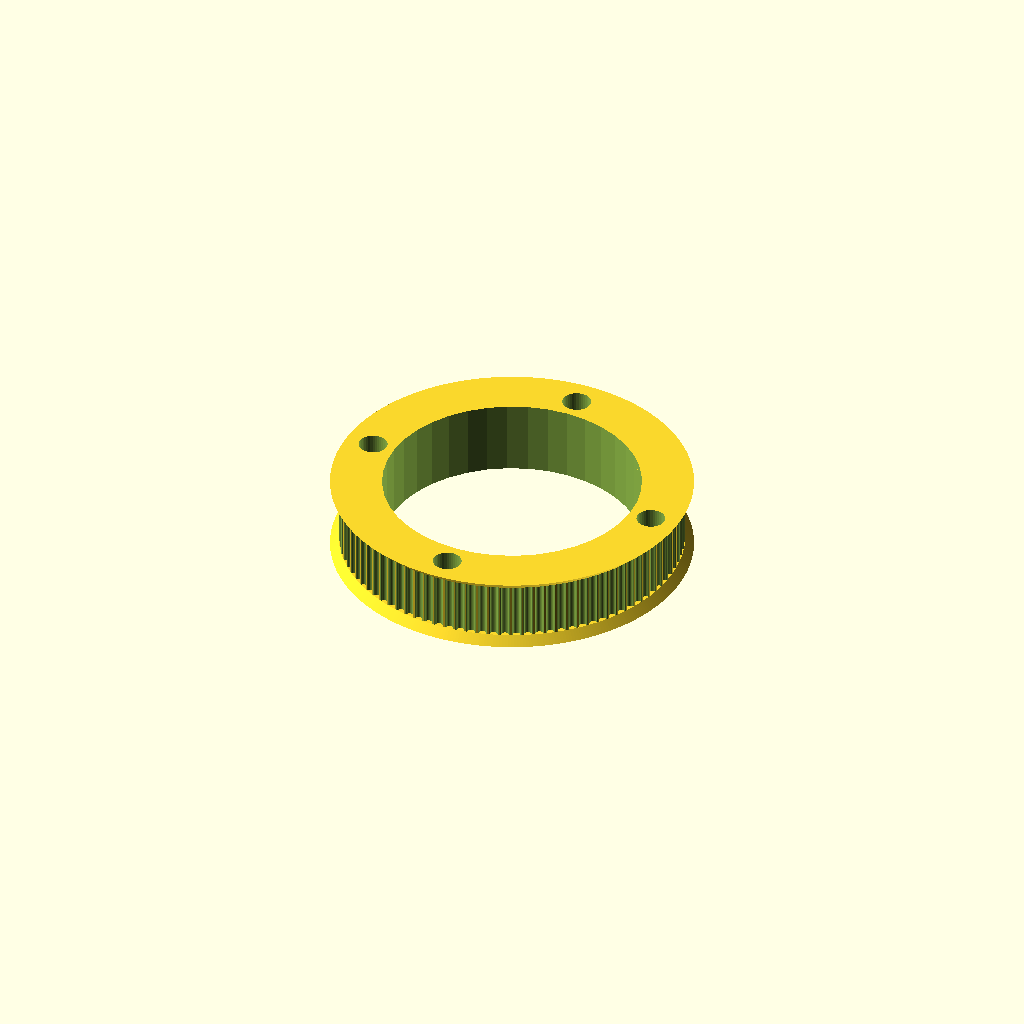
Cell 1: the model at its default parameters.
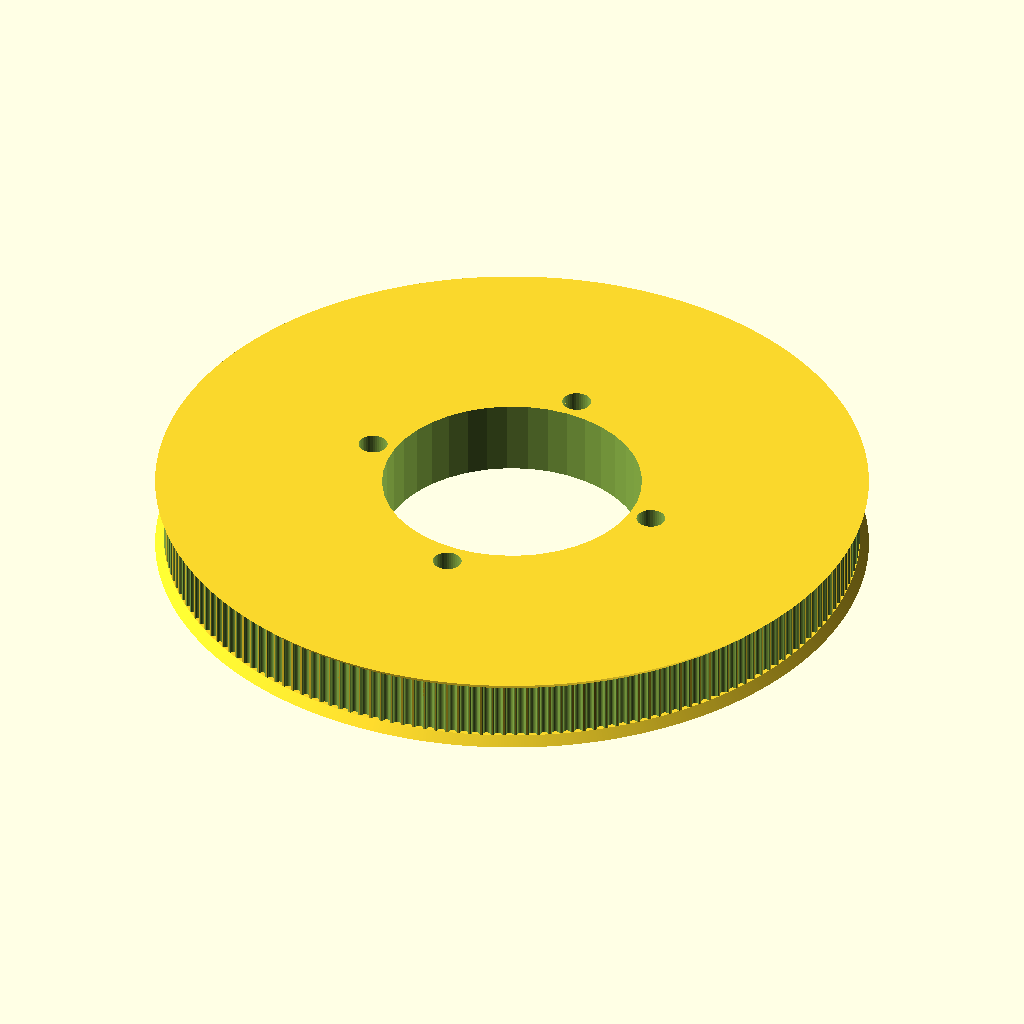
Cell 2: the same model with teeth = 190.
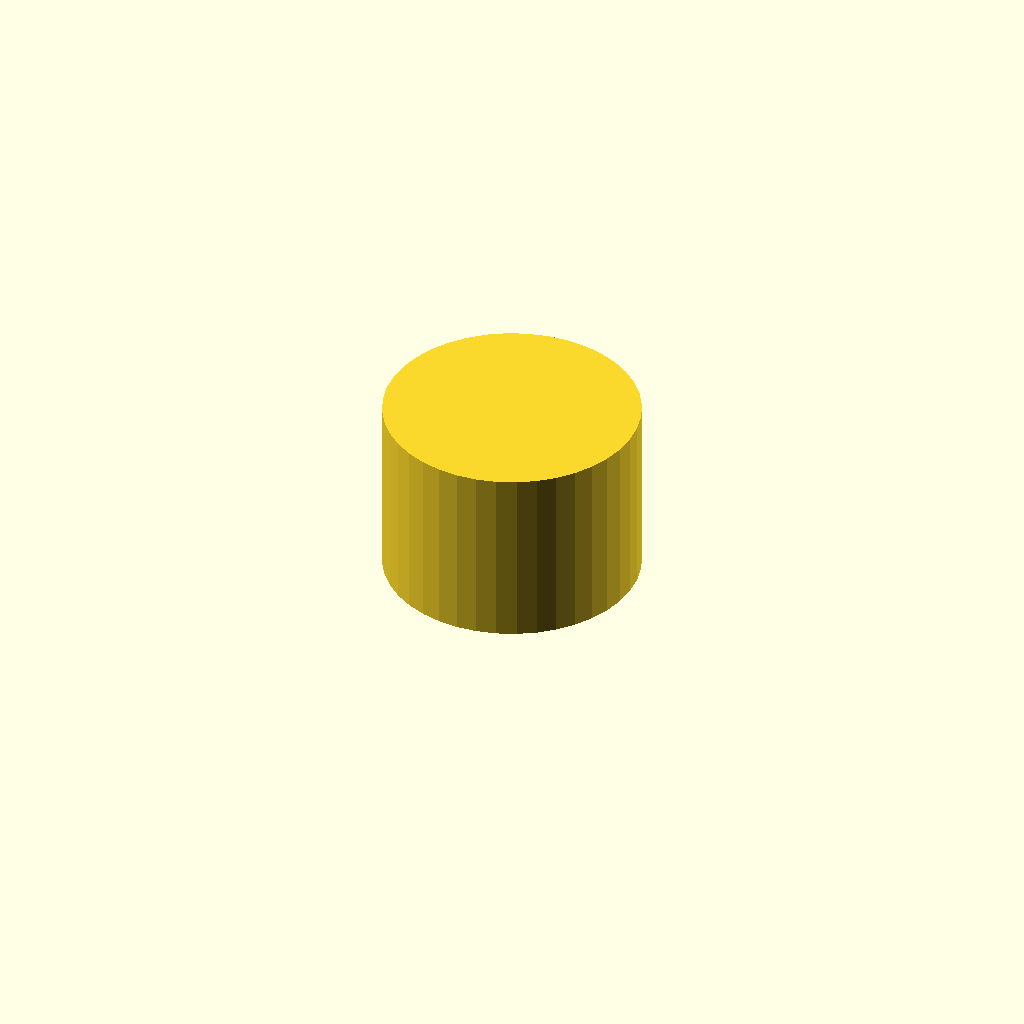
Cell 3: profile = 24 (everything else at default).
One fixed orthographic camera (rotation 55°, 0°, 25°; colour scheme Cornfield) for every cell.
Source of the model, construction/arm_pulley.scad:
// Parametric Pulley with multiple belt profiles
// by droftarts January 2012

// Based on pulleys by:
// http://www.thingiverse.com/thing:11256 by me!
// https://github.com/prusajr/PrusaMendel by Josef Prusa
// http://www.thingiverse.com/thing:3104 by GilesBathgate
// http://www.thingiverse.com/thing:2079 by nophead

// dxf tooth data from http://oem.cadregister.com/asp/PPOW_Entry.asp?company=915217&elementID=07807803/METRIC/URETH/WV0025/F
// pulley diameter checked and modelled from data at http://www.sdp-si.com/D265/HTML/D265T016.html

/**
 * @name Pulley
 * @category Printed
 * @using 1 x m3 nut, normal or nyloc
 * @using 1 x m3x10 set screw or 1 x m3x8 grub screw
 */


// tuneable constants

teeth = 95;			// Number of teeth, standard Mendel T5 belt = 8, gives Outside Diameter of 11.88mm
profile = 12;		// 1=MXL 2=40DP 3=XL 4=H 5=T2.5 6=T5 7=T10 8=AT5 9=HTD_3mm 10=HTD_5mm 11=HTD_8mm 12=GT2_2mm 13=GT2_3mm 14=GT2_5mm

motor_shaft = 5.2;	// NEMA17 motor shaft exact diameter = 5
m3_dia = 3.2;		// 3mm hole diameter
m3_nut_hex = 1;		// 1 for hex, 0 for square nut
m3_nut_flats = 5.7;	// normal M3 hex nut exact width = 5.5
m3_nut_depth = 2.7;	// normal M3 hex nut exact depth = 2.4, nyloc = 4

retainer = 1;		// Belt retainer above teeth, 0 = No, 1 = Yes
retainer_ht = 1.5;	// height of retainer flange over pulley, standard = 1.5
idler = 1;			// Belt retainer below teeth, 0 = No, 1 = Yes
idler_ht = 1.5;		// height of idler flange over pulley, standard = 1.5

pulley_t_ht = 10;	// length of toothed part of pulley, standard = 12
pulley_b_ht = 0;		// pulley base height, standard = 8. Set to same as idler_ht if you want an idler but no pulley.
pulley_b_dia = 20;	// pulley base diameter, standard = 20
no_of_nuts = 1;		// number of captive nuts required, standard = 1
nut_angle = 90;		// angle between nuts, standard = 90
nut_shaft_distance = 1.2;	// distance between inner face of nut and shaft, can be negative.


//	********************************
//	** Scaling tooth for good fit **
//	********************************
/*	To improve fit of belt to pulley, set the following constant. Decrease or increase by 0.1mm at a time. We are modelling the *BELT* tooth here, not the tooth on the pulley. Increasing the number will *decrease* the pulley tooth size. Increasing the tooth width will also scale proportionately the tooth depth, to maintain the shape of the tooth, and increase how far into the pulley the tooth is indented. Can be negative */

additional_tooth_width = 0.2; //mm

//	If you need more tooth depth than this provides, adjust the following constant. However, this will cause the shape of the tooth to change.

additional_tooth_depth = 0; //mm

// calculated constants

nut_elevation = pulley_b_ht/2;
m3_nut_points = 2*((m3_nut_flats/2)/cos(30)); // This is needed for the nut trap

// The following set the pulley diameter for a given number of teeth

MXL_pulley_dia = tooth_spacing (2.032,0.254);
40DP_pulley_dia = tooth_spacing (2.07264,0.1778);
XL_pulley_dia = tooth_spacing (5.08,0.254);
H_pulley_dia = tooth_spacing (9.525,0.381);
T2_5_pulley_dia = tooth_spaceing_curvefit (0.7467,0.796,1.026);
T5_pulley_dia = tooth_spaceing_curvefit (0.6523,1.591,1.064);
T10_pulley_dia = tooth_spacing (10,0.93);
AT5_pulley_dia = tooth_spaceing_curvefit (0.6523,1.591,1.064);
HTD_3mm_pulley_dia = tooth_spacing (3,0.381);
HTD_5mm_pulley_dia = tooth_spacing (5,0.5715);
HTD_8mm_pulley_dia = tooth_spacing (8,0.6858);
GT2_2mm_pulley_dia = tooth_spacing (2,0.254);
GT2_3mm_pulley_dia = tooth_spacing (3,0.381);
GT2_5mm_pulley_dia = tooth_spacing (5,0.5715);

// The following calls the pulley creation part, and passes the pulley diameter and tooth width to that module
function tooth_spaceing_curvefit (b,c,d)
	= ((c * pow(teeth,d)) / (b + pow(teeth,d))) * teeth ;

function tooth_spacing(tooth_pitch,pitch_line_offset)
	= (2*((teeth*tooth_pitch)/(3.14159265*2)-pitch_line_offset)) ;
    

difference(){
if ( profile == 1 ) { pulley ( "MXL" , MXL_pulley_dia , 0.508 , 1.321 ); }
if ( profile == 2 ) { pulley ( "40 D.P." , 40DP_pulley_dia , 0.457 , 1.226 ); }
if ( profile == 3 ) { pulley ( "XL" , XL_pulley_dia , 1.27, 3.051 ); }
if ( profile == 4 ) { pulley ( "H" , H_pulley_dia ,1.905 , 5.359 ); }
if ( profile == 5 ) { pulley ( "T2.5" , T2_5_pulley_dia , 0.7 , 1.678 ); }
if ( profile == 6 ) { pulley ( "T5" , T5_pulley_dia , 1.19 , 3.264 ); }
if ( profile == 7 ) { pulley ( "T10" , T10_pulley_dia , 2.5 , 6.13 ); }
if ( profile == 8 ) { pulley ( "AT5" , AT5_pulley_dia , 1.19 , 4.268 ); }
if ( profile == 9 ) { pulley ( "HTD 3mm" , HTD_3mm_pulley_dia , 1.289 , 2.27 ); }
if ( profile == 10 ) { pulley ( "HTD 5mm" , HTD_5mm_pulley_dia , 2.199 , 3.781 ); }
if ( profile == 11 ) { pulley ( "HTD 8mm" , HTD_8mm_pulley_dia , 3.607 , 6.603 ); }
if ( profile == 12 ) { pulley ( "GT2 2mm" , GT2_2mm_pulley_dia , 0.764 , 1.494 ); }
if ( profile == 13 ) { pulley ( "GT2 3mm" , GT2_3mm_pulley_dia , 1.169 , 2.31 ); }
if ( profile == 14 ) { pulley ( "GT2 5mm" , GT2_5mm_pulley_dia , 1.969 , 3.952 ); }

// Functions



// Main Module

translate([0,0,-5])cylinder(r=45/2, h=32, $fn=40);
translate([0,-53/2,-2])cylinder(r=2.2/2, h=60, $fn=40);
translate([0,+53/2,-2])cylinder(r=2.2/2, h=60, $fn=40);
translate([-53/2,0,-2])cylinder(r=2.2/2, h=60, $fn=40);
translate([+53/2,0,-2])cylinder(r=2.2/2, h=60, $fn=40);

translate([0,-53/2,8])cylinder(r=5/2, h=60, $fn=40);
translate([0,+53/2,8])cylinder(r=5/2, h=60, $fn=40);
translate([-53/2,0,8])cylinder(r=5/2, h=60, $fn=40);
translate([+53/2,0,8])cylinder(r=5/2, h=60, $fn=40);

}
module pulley( belt_type , pulley_OD , tooth_depth , tooth_width )
	{
	echo (str("Belt type = ",belt_type,"; Number of teeth = ",teeth,"; Pulley Outside Diameter = ",pulley_OD,"mm "));
	tooth_distance_from_centre = sqrt( pow(pulley_OD/2,2) - pow((tooth_width+additional_tooth_width)/2,2));
	tooth_width_scale = (tooth_width + additional_tooth_width ) / tooth_width;
	tooth_depth_scale = ((tooth_depth + additional_tooth_depth ) / tooth_depth) ;


//	************************************************************************
//	*** uncomment the following line if pulley is wider than puller base ***
//	************************************************************************

//	translate ([0,0, pulley_b_ht + pulley_t_ht + retainer_ht ]) rotate ([0,180,0])

	difference()
	 {	 
		union()
		{
			//base
	
			if ( pulley_b_ht < 2 ) { echo ("CAN'T DRAW PULLEY BASE, HEIGHT LESS THAN 2!!!"); } else {
				rotate_extrude($fn=pulley_b_dia*2)
				{
						square([pulley_b_dia/2-1,pulley_b_ht]);
						square([pulley_b_dia/2,pulley_b_ht-1]);
						translate([pulley_b_dia/2-1,pulley_b_ht-1]) circle(1);
				}
			}
	
		difference()
			{
			//shaft - diameter is outside diameter of pulley
			
			translate([0,0,pulley_b_ht]) 
			rotate ([0,0,360/(teeth*4)]) 
			cylinder(r=pulley_OD/2,h=pulley_t_ht, $fn=teeth*4);
	
			//teeth - cut out of shaft
		
			for(i=[1:teeth]) 
			rotate([0,0,i*(360/teeth)])
			translate([0,-tooth_distance_from_centre,pulley_b_ht -1]) 
			scale ([ tooth_width_scale , tooth_depth_scale , 1 ]) 
			{
			if ( profile == 1 ) { MXL();}
			if ( profile == 2 ) { 40DP();}
			if ( profile == 3 ) { XL();}
			if ( profile == 4 ) { H();}
			if ( profile == 5 ) { T2_5();}
			if ( profile == 6 ) { T5();}
			if ( profile == 7 ) { T10();}
			if ( profile == 8 ) { AT5();}
			if ( profile == 9 ) { HTD_3mm();}
			if ( profile == 10 ) { HTD_5mm();}
			if ( profile == 11 ) { HTD_8mm();}
			if ( profile == 12 ) { GT2_2mm();}
			if ( profile == 13 ) { GT2_3mm();}
			if ( profile == 14 ) { GT2_5mm();}
			}

			}
			
		//belt retainer / idler
		if ( retainer > 0 ) {translate ([0,0, pulley_b_ht + pulley_t_ht ]) 
		rotate_extrude($fn=teeth*4)  
		polygon([[0,0],[pulley_OD/2,0],[pulley_OD/2 + retainer_ht , retainer_ht],[0 , retainer_ht],[0,0]]);}
		
		if ( idler > 0 ) {translate ([0,0, pulley_b_ht - idler_ht ]) 
		rotate_extrude($fn=teeth*4)  
		polygon([[0,0],[pulley_OD/2 + idler_ht,0],[pulley_OD/2 , idler_ht],[0 , idler_ht],[0,0]]);}
	
		}
	   
		//hole for motor shaft
		translate([0,0,-1])cylinder(r=motor_shaft/2,h=pulley_b_ht + pulley_t_ht + retainer_ht + 2,$fn=motor_shaft*4);
				
		//captive nut and grub screw holes
	
		if ( pulley_b_ht < m3_nut_flats ) { echo ("CAN'T DRAW CAPTIVE NUTS, HEIGHT LESS THAN NUT DIAMETER!!!"); } else {
		if ( (pulley_b_dia - motor_shaft)/2 < m3_nut_depth + 3 ) { echo ("CAN'T DRAW CAPTIVE NUTS, DIAMETER TOO SMALL FOR NUT DEPTH!!!"); } else {
	
			for(j=[1:no_of_nuts]) rotate([0,0,j*nut_angle])
			translate([0,0,nut_elevation])rotate([90,0,0])
	
			union()
			{
				//entrance
				translate([0,-pulley_b_ht/4-0.5,motor_shaft/2+m3_nut_depth/2+nut_shaft_distance]) cube([m3_nut_flats,pulley_b_ht/2+1,m3_nut_depth],center=true);
	
				//nut
				if ( m3_nut_hex > 0 )
					{
						// hex nut
						translate([0,0.25,motor_shaft/2+m3_nut_depth/2+nut_shaft_distance]) rotate([0,0,30]) cylinder(r=m3_nut_points/2,h=m3_nut_depth,center=true,$fn=6);
					} else {
						// square nut
						translate([0,0.25,motor_shaft/2+m3_nut_depth/2+nut_shaft_distance]) cube([m3_nut_flats,m3_nut_flats,m3_nut_depth],center=true);
					}
	
				//grub screw hole
				rotate([0,0,22.5])cylinder(r=m3_dia/2,h=pulley_b_dia/2+1,$fn=8);
			}
		}}
	 }
	   
	}


// Tooth profile modules

module MXL()
	{
	linear_extrude(height=pulley_t_ht+2) polygon([[-0.660421,-0.5],[-0.660421,0],[-0.621898,0.006033],[-0.587714,0.023037],[-0.560056,0.049424],[-0.541182,0.083609],[-0.417357,0.424392],[-0.398413,0.458752],[-0.370649,0.48514],[-0.336324,0.502074],[-0.297744,0.508035],[0.297744,0.508035],[0.336268,0.502074],[0.370452,0.48514],[0.39811,0.458752],[0.416983,0.424392],[0.540808,0.083609],[0.559752,0.049424],[0.587516,0.023037],[0.621841,0.006033],[0.660421,0],[0.660421,-0.5]]);
	}

module 40DP()
	{
	linear_extrude(height=pulley_t_ht+2) polygon([[-0.612775,-0.5],[-0.612775,0],[-0.574719,0.010187],[-0.546453,0.0381],[-0.355953,0.3683],[-0.327604,0.405408],[-0.291086,0.433388],[-0.248548,0.451049],[-0.202142,0.4572],[0.202494,0.4572],[0.248653,0.451049],[0.291042,0.433388],[0.327609,0.405408],[0.356306,0.3683],[0.546806,0.0381],[0.574499,0.010187],[0.612775,0],[0.612775,-0.5]]);
	}

module XL()
	{
	linear_extrude(height=pulley_t_ht+2) polygon([[-1.525411,-1],[-1.525411,0],[-1.41777,0.015495],[-1.320712,0.059664],[-1.239661,0.129034],[-1.180042,0.220133],[-0.793044,1.050219],[-0.733574,1.141021],[-0.652507,1.210425],[-0.555366,1.254759],[-0.447675,1.270353],[0.447675,1.270353],[0.555366,1.254759],[0.652507,1.210425],[0.733574,1.141021],[0.793044,1.050219],[1.180042,0.220133],[1.239711,0.129034],[1.320844,0.059664],[1.417919,0.015495],[1.525411,0],[1.525411,-1]]);
	}

module H()
	{
	linear_extrude(height=pulley_t_ht+2) polygon([[-2.6797,-1],[-2.6797,0],[-2.600907,0.006138],[-2.525342,0.024024],[-2.45412,0.052881],[-2.388351,0.091909],[-2.329145,0.140328],[-2.277614,0.197358],[-2.234875,0.262205],[-2.202032,0.334091],[-1.75224,1.57093],[-1.719538,1.642815],[-1.676883,1.707663],[-1.62542,1.764693],[-1.566256,1.813112],[-1.500512,1.85214],[-1.4293,1.880997],[-1.353742,1.898883],[-1.274949,1.905021],[1.275281,1.905021],[1.354056,1.898883],[1.429576,1.880997],[1.500731,1.85214],[1.566411,1.813112],[1.625508,1.764693],[1.676919,1.707663],[1.719531,1.642815],[1.752233,1.57093],[2.20273,0.334091],[2.235433,0.262205],[2.278045,0.197358],[2.329455,0.140328],[2.388553,0.091909],[2.454233,0.052881],[2.525384,0.024024],[2.600904,0.006138],[2.6797,0],[2.6797,-1]]);
	}

module T2_5()
	{
	linear_extrude(height=pulley_t_ht+2) polygon([[-0.839258,-0.5],[-0.839258,0],[-0.770246,0.021652],[-0.726369,0.079022],[-0.529167,0.620889],[-0.485025,0.67826],[-0.416278,0.699911],[0.416278,0.699911],[0.484849,0.67826],[0.528814,0.620889],[0.726369,0.079022],[0.770114,0.021652],[0.839258,0],[0.839258,-0.5]]);
	}

module T5()
	{
	linear_extrude(height=pulley_t_ht+2) polygon([[-1.632126,-0.5],[-1.632126,0],[-1.568549,0.004939],[-1.507539,0.019367],[-1.450023,0.042686],[-1.396912,0.074224],[-1.349125,0.113379],[-1.307581,0.159508],[-1.273186,0.211991],[-1.246868,0.270192],[-1.009802,0.920362],[-0.983414,0.978433],[-0.949018,1.030788],[-0.907524,1.076798],[-0.859829,1.115847],[-0.80682,1.147314],[-0.749402,1.170562],[-0.688471,1.184956],[-0.624921,1.189895],[0.624971,1.189895],[0.688622,1.184956],[0.749607,1.170562],[0.807043,1.147314],[0.860055,1.115847],[0.907754,1.076798],[0.949269,1.030788],[0.9837,0.978433],[1.010193,0.920362],[1.246907,0.270192],[1.273295,0.211991],[1.307726,0.159508],[1.349276,0.113379],[1.397039,0.074224],[1.450111,0.042686],[1.507589,0.019367],[1.568563,0.004939],[1.632126,0],[1.632126,-0.5]]);
	}

module T10()
	{
	linear_extrude(height=pulley_t_ht+2) polygon([[-3.06511,-1],[-3.06511,0],[-2.971998,0.007239],[-2.882718,0.028344],[-2.79859,0.062396],[-2.720931,0.108479],[-2.651061,0.165675],[-2.590298,0.233065],[-2.539962,0.309732],[-2.501371,0.394759],[-1.879071,2.105025],[-1.840363,2.190052],[-1.789939,2.266719],[-1.729114,2.334109],[-1.659202,2.391304],[-1.581518,2.437387],[-1.497376,2.47144],[-1.408092,2.492545],[-1.314979,2.499784],[1.314979,2.499784],[1.408091,2.492545],[1.497371,2.47144],[1.581499,2.437387],[1.659158,2.391304],[1.729028,2.334109],[1.789791,2.266719],[1.840127,2.190052],[1.878718,2.105025],[2.501018,0.394759],[2.539726,0.309732],[2.59015,0.233065],[2.650975,0.165675],[2.720887,0.108479],[2.798571,0.062396],[2.882713,0.028344],[2.971997,0.007239],[3.06511,0],[3.06511,-1]]);
	}

module AT5()
	{
	linear_extrude(height=pulley_t_ht+2) polygon([[-2.134129,-0.75],[-2.134129,0],[-2.058023,0.005488],[-1.984595,0.021547],[-1.914806,0.047569],[-1.849614,0.082947],[-1.789978,0.127073],[-1.736857,0.179338],[-1.691211,0.239136],[-1.653999,0.305859],[-1.349199,0.959203],[-1.286933,1.054635],[-1.201914,1.127346],[-1.099961,1.173664],[-0.986896,1.18992],[0.986543,1.18992],[1.099614,1.173664],[1.201605,1.127346],[1.286729,1.054635],[1.349199,0.959203],[1.653646,0.305859],[1.690859,0.239136],[1.73651,0.179338],[1.789644,0.127073],[1.849305,0.082947],[1.914539,0.047569],[1.984392,0.021547],[2.057906,0.005488],[2.134129,0],[2.134129,-0.75]]);
	}

module HTD_3mm()
	{
	linear_extrude(height=pulley_t_ht+2) polygon([[-1.135062,-0.5],[-1.135062,0],[-1.048323,0.015484],[-0.974284,0.058517],[-0.919162,0.123974],[-0.889176,0.206728],[-0.81721,0.579614],[-0.800806,0.653232],[-0.778384,0.72416],[-0.750244,0.792137],[-0.716685,0.856903],[-0.678005,0.918199],[-0.634505,0.975764],[-0.586483,1.029338],[-0.534238,1.078662],[-0.47807,1.123476],[-0.418278,1.16352],[-0.355162,1.198533],[-0.289019,1.228257],[-0.22015,1.25243],[-0.148854,1.270793],[-0.07543,1.283087],[-0.000176,1.28905],[0.075081,1.283145],[0.148515,1.270895],[0.219827,1.252561],[0.288716,1.228406],[0.354879,1.19869],[0.418018,1.163675],[0.477831,1.123623],[0.534017,1.078795],[0.586276,1.029452],[0.634307,0.975857],[0.677809,0.91827],[0.716481,0.856953],[0.750022,0.792167],[0.778133,0.724174],[0.800511,0.653236],[0.816857,0.579614],[0.888471,0.206728],[0.919014,0.123974],[0.974328,0.058517],[1.048362,0.015484],[1.135062,0],[1.135062,-0.5]]);
	}

module HTD_5mm()
	{
	linear_extrude(height=pulley_t_ht+2) polygon([[-1.89036,-0.75],[-1.89036,0],[-1.741168,0.02669],[-1.61387,0.100806],[-1.518984,0.21342],[-1.467026,0.3556],[-1.427162,0.960967],[-1.398568,1.089602],[-1.359437,1.213531],[-1.310296,1.332296],[-1.251672,1.445441],[-1.184092,1.552509],[-1.108081,1.653042],[-1.024167,1.746585],[-0.932877,1.832681],[-0.834736,1.910872],[-0.730271,1.980701],[-0.62001,2.041713],[-0.504478,2.09345],[-0.384202,2.135455],[-0.259708,2.167271],[-0.131524,2.188443],[-0.000176,2.198511],[0.131296,2.188504],[0.259588,2.167387],[0.384174,2.135616],[0.504527,2.093648],[0.620123,2.04194],[0.730433,1.980949],[0.834934,1.911132],[0.933097,1.832945],[1.024398,1.746846],[1.108311,1.653291],[1.184308,1.552736],[1.251865,1.445639],[1.310455,1.332457],[1.359552,1.213647],[1.39863,1.089664],[1.427162,0.960967],[1.467026,0.3556],[1.518984,0.21342],[1.61387,0.100806],[1.741168,0.02669],[1.89036,0],[1.89036,-0.75]]);
	}

module HTD_8mm()
	{
	linear_extrude(height=pulley_t_ht+2) polygon([[-3.301471,-1],[-3.301471,0],[-3.16611,0.012093],[-3.038062,0.047068],[-2.919646,0.10297],[-2.813182,0.177844],[-2.720989,0.269734],[-2.645387,0.376684],[-2.588694,0.496739],[-2.553229,0.627944],[-2.460801,1.470025],[-2.411413,1.691917],[-2.343887,1.905691],[-2.259126,2.110563],[-2.158035,2.30575],[-2.041518,2.490467],[-1.910478,2.66393],[-1.76582,2.825356],[-1.608446,2.973961],[-1.439261,3.10896],[-1.259169,3.22957],[-1.069074,3.335006],[-0.869878,3.424485],[-0.662487,3.497224],[-0.447804,3.552437],[-0.226732,3.589341],[-0.000176,3.607153],[0.226511,3.589461],[0.447712,3.552654],[0.66252,3.497516],[0.870027,3.424833],[1.069329,3.33539],[1.259517,3.229973],[1.439687,3.109367],[1.608931,2.974358],[1.766344,2.825731],[1.911018,2.664271],[2.042047,2.490765],[2.158526,2.305998],[2.259547,2.110755],[2.344204,1.905821],[2.411591,1.691983],[2.460801,1.470025],[2.553229,0.627944],[2.588592,0.496739],[2.645238,0.376684],[2.720834,0.269734],[2.81305,0.177844],[2.919553,0.10297],[3.038012,0.047068],[3.166095,0.012093],[3.301471,0],[3.301471,-1]]);
	}

module GT2_2mm()
	{
	linear_extrude(height=pulley_t_ht+2) polygon([[0.747183,-0.5],[0.747183,0],[0.647876,0.037218],[0.598311,0.130528],[0.578556,0.238423],[0.547158,0.343077],[0.504649,0.443762],[0.451556,0.53975],[0.358229,0.636924],[0.2484,0.707276],[0.127259,0.750044],[0,0.76447],[-0.127259,0.750044],[-0.2484,0.707276],[-0.358229,0.636924],[-0.451556,0.53975],[-0.504797,0.443762],[-0.547291,0.343077],[-0.578605,0.238423],[-0.598311,0.130528],[-0.648009,0.037218],[-0.747183,0],[-0.747183,-0.5]]);
	}

module GT2_3mm()
	{
	linear_extrude(height=pulley_t_ht+2) polygon([[-1.155171,-0.5],[-1.155171,0],[-1.065317,0.016448],[-0.989057,0.062001],[-0.93297,0.130969],[-0.90364,0.217664],[-0.863705,0.408181],[-0.800056,0.591388],[-0.713587,0.765004],[-0.60519,0.926747],[-0.469751,1.032548],[-0.320719,1.108119],[-0.162625,1.153462],[0,1.168577],[0.162625,1.153462],[0.320719,1.108119],[0.469751,1.032548],[0.60519,0.926747],[0.713587,0.765004],[0.800056,0.591388],[0.863705,0.408181],[0.90364,0.217664],[0.932921,0.130969],[0.988924,0.062001],[1.065168,0.016448],[1.155171,0],[1.155171,-0.5]]);
	}

module GT2_5mm()
	{
	linear_extrude(height=pulley_t_ht+2) polygon([[-1.975908,-0.75],[-1.975908,0],[-1.797959,0.03212],[-1.646634,0.121224],[-1.534534,0.256431],[-1.474258,0.426861],[-1.446911,0.570808],[-1.411774,0.712722],[-1.368964,0.852287],[-1.318597,0.989189],[-1.260788,1.123115],[-1.195654,1.25375],[-1.12331,1.380781],[-1.043869,1.503892],[-0.935264,1.612278],[-0.817959,1.706414],[-0.693181,1.786237],[-0.562151,1.851687],[-0.426095,1.9027],[-0.286235,1.939214],[-0.143795,1.961168],[0,1.9685],[0.143796,1.961168],[0.286235,1.939214],[0.426095,1.9027],[0.562151,1.851687],[0.693181,1.786237],[0.817959,1.706414],[0.935263,1.612278],[1.043869,1.503892],[1.123207,1.380781],[1.195509,1.25375],[1.26065,1.123115],[1.318507,0.989189],[1.368956,0.852287],[1.411872,0.712722],[1.447132,0.570808],[1.474611,0.426861],[1.534583,0.256431],[1.646678,0.121223],[1.798064,0.03212],[1.975908,0],[1.975908,-0.75]]);
	}
Parameter table extracted from the source (name, type, default, range or options):
teeth: number, default 95
profile: number, default 12
motor_shaft: number, default 5.2
m3_dia: number, default 3.2
m3_nut_hex: number, default 1
m3_nut_flats: number, default 5.7
m3_nut_depth: number, default 2.7
retainer: number, default 1
retainer_ht: number, default 1.5
idler: number, default 1
idler_ht: number, default 1.5
pulley_t_ht: number, default 10
pulley_b_ht: number, default 0
pulley_b_dia: number, default 20
no_of_nuts: number, default 1
nut_angle: number, default 90
nut_shaft_distance: number, default 1.2
additional_tooth_width: number, default 0.2
additional_tooth_depth: number, default 0
